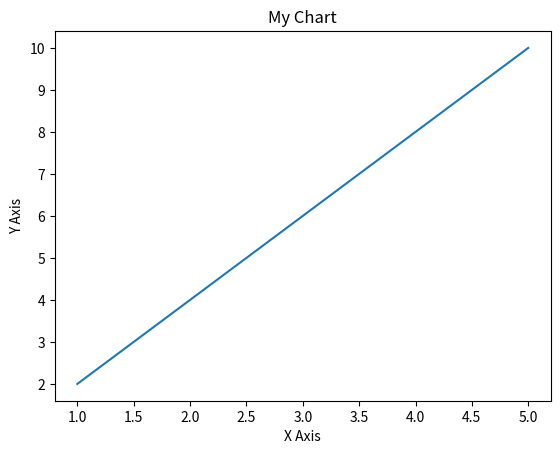

Source code (Python):
import matplotlib.pyplot as plt
# Define some data
x = [1, 2, 3, 4, 5]
y = [2, 4, 6, 8, 10]

# Create a new figure and axis
fig, ax = plt.subplots()

# Plot the data on the axis
ax.plot(x, y)

# Add labels to the chart
ax.set_xlabel('X Axis')
ax.set_ylabel('Y Axis')
ax.set_title('My Chart')

# Display the chart
plt.show()
